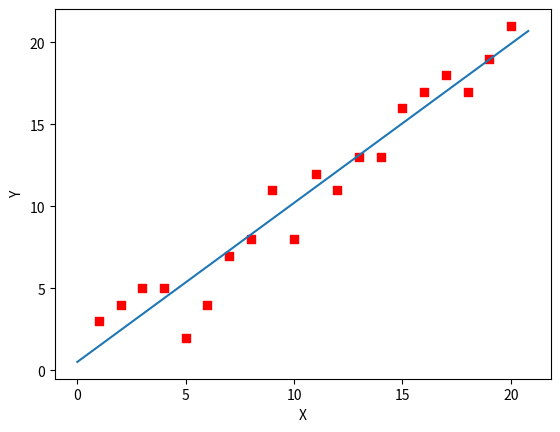

Source code (Python):

# -*- coding: utf-8 -*-
# @Time    : 2019/1/21 21:06
# [redacted]
# @FileName: gradient_descent.py
# @Software: PyCharm
# [redacted]

from numpy import *

# 数据集大小 即20个数据点
m = 20
# x的坐标以及对应的矩阵
X0 = ones((m, 1))  # 生成一个m行1列的向量，也就是x0，全是1
X1 = arange(1, m+1).reshape(m, 1)  # 生成一个m行1列的向量，也就是x1，从1到m
X = hstack((X0, X1))  # 按照列堆叠形成数组，其实就是样本数据
# 对应的y坐标
Y = array([
    3, 4, 5, 5, 2, 4, 7, 8, 11, 8, 12,
    11, 13, 13, 16, 17, 18, 17, 19, 21
]).reshape(m, 1)
# 学习率
alpha = 0.01


# 定义代价函数
def cost_function(theta, X, Y):
    diff = dot(X, theta) - Y  # dot() 数组需要像矩阵那样相乘，就需要用到dot()
    return (1/(2*m)) * dot(diff.transpose(), diff)


# 定义代价函数对应的梯度函数
def gradient_function(theta, X, Y):
    diff = dot(X, theta) - Y
    return (1/m) * dot(X.transpose(), diff)


# 梯度下降迭代
def gradient_descent(X, Y, alpha):
    theta = array([1, 1]).reshape(2, 1)
    gradient = gradient_function(theta, X, Y)
    while not all(abs(gradient) <= 1e-5):
        theta = theta - alpha * gradient
        gradient = gradient_function(theta, X, Y)
    return theta


optimal = gradient_descent(X, Y, alpha)
print('optimal:', optimal)
print('cost function:', cost_function(optimal, X, Y)[0][0])


# 根据数据画出对应的图像
def plot(X, Y, theta):
    import matplotlib.pyplot as plt
    ax = plt.subplot(111)  # 这是我改的
    ax.scatter(X, Y, s=30, c="red", marker="s")
    plt.xlabel("X")
    plt.ylabel("Y")
    x = arange(0, 21, 0.2)  # x的范围
    y = theta[0] + theta[1]*x
    ax.plot(x, y)
    plt.show()


plot(X1, Y, optimal)
